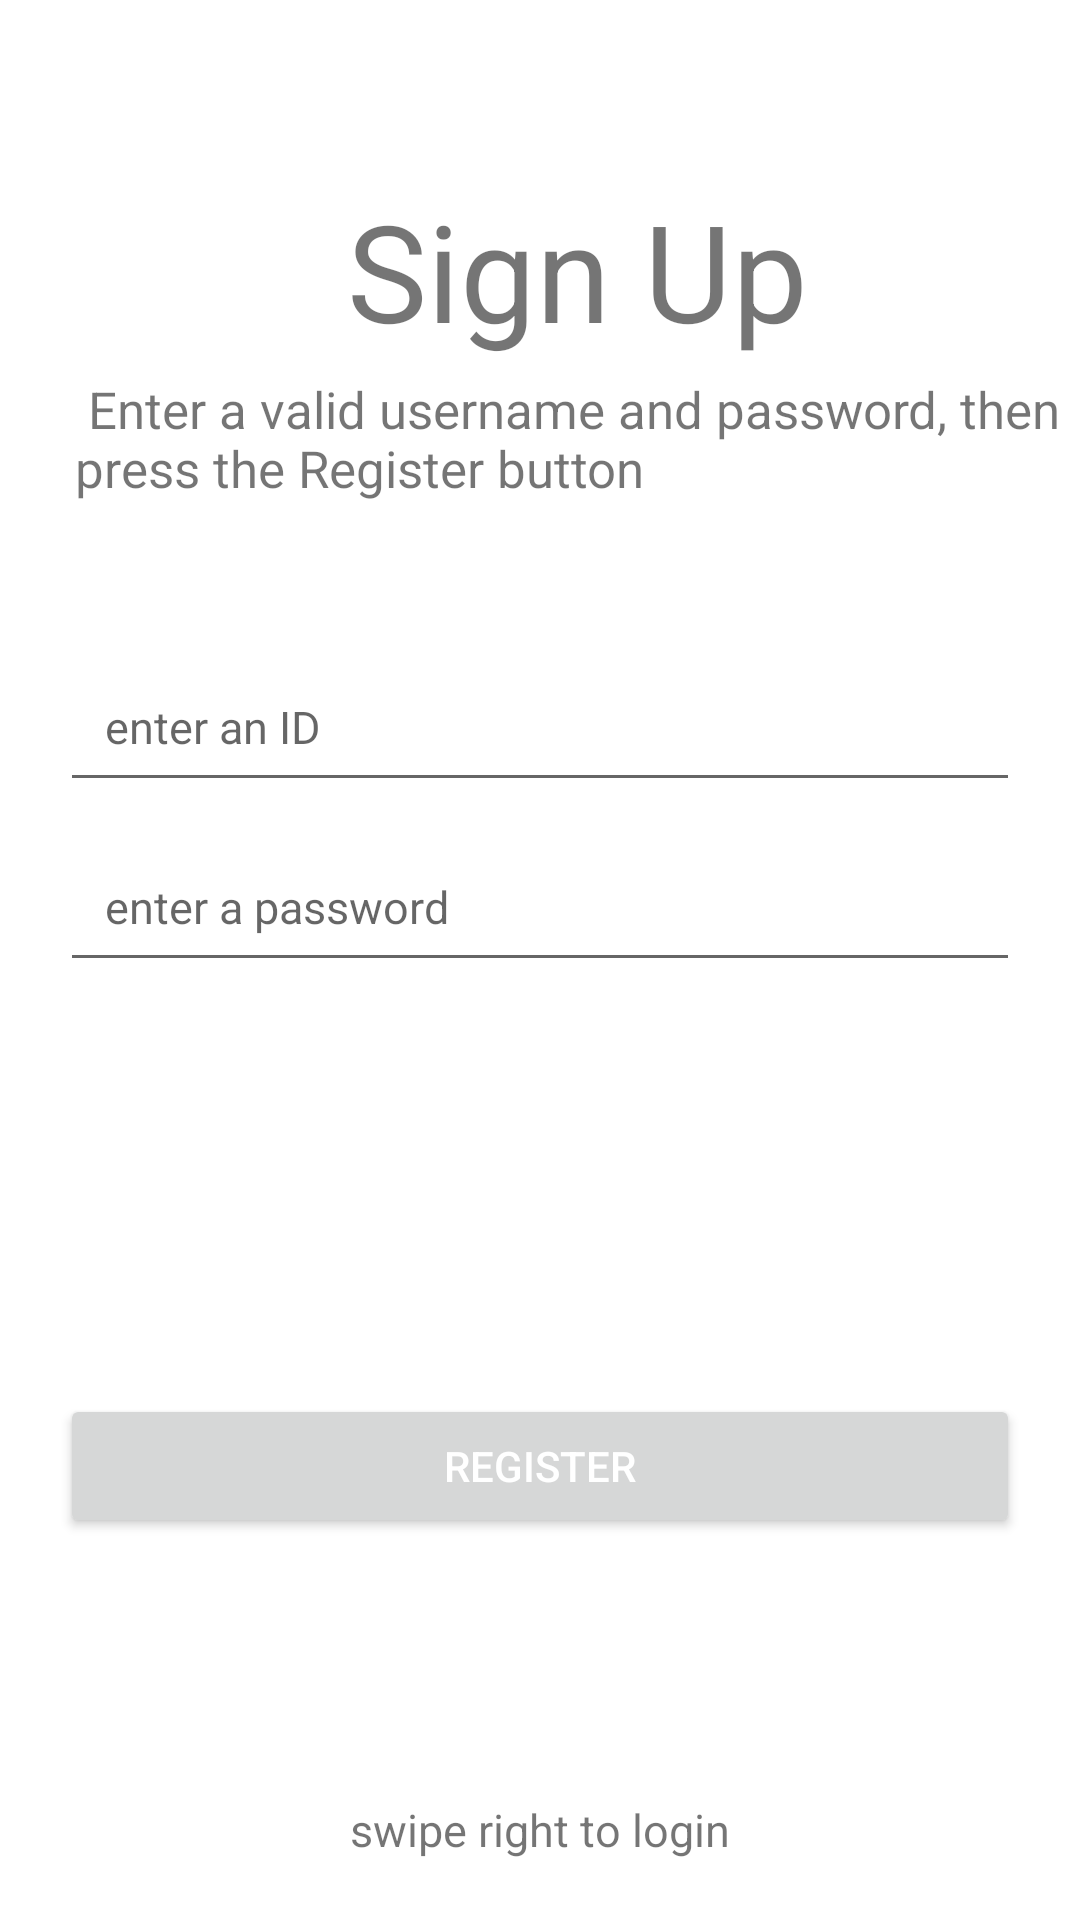

Android layout source for this screen:
<!-- AndroidManifest.xml: application theme Theme.MyApplication -->
<!-- res/layout/fragment_signup.xml -->
<?xml version="1.0" encoding="utf-8"?>
<ScrollView
    xmlns:android="http://schemas.android.com/apk/res/android"
    xmlns:tools="http://schemas.android.com/tools"
    android:layout_width="match_parent"
    android:layout_height="match_parent"
    android:fitsSystemWindows="true"
    android:fillViewport="true"
    tools:context=".SignUpFragment">

<LinearLayout
    xmlns:android="http://schemas.android.com/apk/res/android"
    xmlns:tools="http://schemas.android.com/tools"
    android:layout_width="match_parent"
    android:layout_height="match_parent"
    android:orientation="vertical"
    tools:context=".SignUpFragment"
    android:fitsSystemWindows="true"
    android:windowSoftInputMode="adjustResize">

    <TextView
        android:id="@+id/title"
        android:layout_width="match_parent"
        android:layout_height="wrap_content"
        android:text="Sign Up"
        android:textAlignment="center"
        android:textSize="45sp"
        android:layout_marginStart="25dp"
        android:layout_marginBottom="5dp"
        android:layout_marginTop="60dp"/>

    <TextView
        android:id="@+id/subtitle"
        android:layout_width="wrap_content"
        android:layout_height="wrap_content"
        android:text=" Enter a valid username and password, then press the Register button"
        android:textSize="17sp"
        android:layout_marginStart="25dp"
        android:layout_marginBottom="50dp"/>

    <EditText
        android:id="@+id/signup_IDentry"
        android:layout_width="match_parent"
        android:layout_height="50dp"
        android:hint="enter an ID"
        android:layout_marginLeft="20dp"
        android:layout_marginRight="20dp"
        android:layout_marginBottom="10dp"
        android:padding="15dp"
        android:inputType="textEmailAddress"
        android:textSize="15sp" />

    <EditText
        android:id="@+id/signup_passwordentry"
        android:layout_width="match_parent"
        android:layout_height="50dp"
        android:hint="enter a password"
        android:layout_marginLeft="20dp"
        android:layout_marginRight="20dp"
        android:layout_marginBottom="10dp"
        android:padding="15dp"
        android:inputType="textPassword"
        android:textSize="15sp" />

    <RelativeLayout
        android:layout_width="match_parent"
        android:layout_height="0dp"
        android:layout_weight="1">

        <Button
            android:id="@+id/btn_register"
            android:layout_width="match_parent"
            android:layout_height="wrap_content"
            android:layout_marginLeft="20dp"
            android:layout_marginRight="20dp"
            android:layout_marginBottom="30dp"
            android:layout_centerInParent="true"
            android:textColor="@android:color/white"
            android:text="register"/>

        <ImageView
            android:layout_width="30dp"
            android:layout_height="30dp"
            android:src="@drawable/ic_launcher_foreground"
            android:layout_above="@id/swipeLeft"
            android:layout_centerHorizontal="true"/>

        <TextView
            android:id="@+id/swipeLeft"
            android:layout_width="wrap_content"
            android:layout_height="wrap_content"
            android:text="swipe right to login"
            android:textSize="15sp"
            android:layout_centerHorizontal="true"
            android:layout_alignParentBottom="true"
            android:layout_marginBottom="20dp"/>

    </RelativeLayout>

</LinearLayout>
</ScrollView>
<!-- resources referenced by this layout -->
<resources>
  <style name="Theme.MyApplication" parent="Theme.MaterialComponents.DayNight.NoActionBar">
          
          <item name="colorPrimary">@color/teal_700</item>
          <item name="colorPrimaryVariant">@color/teal_200</item>
          <item name="colorOnPrimary">@color/white</item>
          
          <item name="colorSecondary">@color/teal_200</item>
          <item name="colorSecondaryVariant">@color/teal_700</item>
          <item name="colorOnSecondary">@color/black</item>
          
          <item name="android:statusBarColor" tools:targetApi="l">?attr/colorPrimaryVariant
          </item>
          
      </style>
  <!-- not gathered from this repository: default colours our renderer supplied (Android Studio template values) -->
  <color name="teal_200">#FF03DAC5</color>
  <color name="teal_700">#FF018786</color>
  <color name="black">#FF000000</color>
  <color name="white">#FFFFFFFF</color>
</resources>
